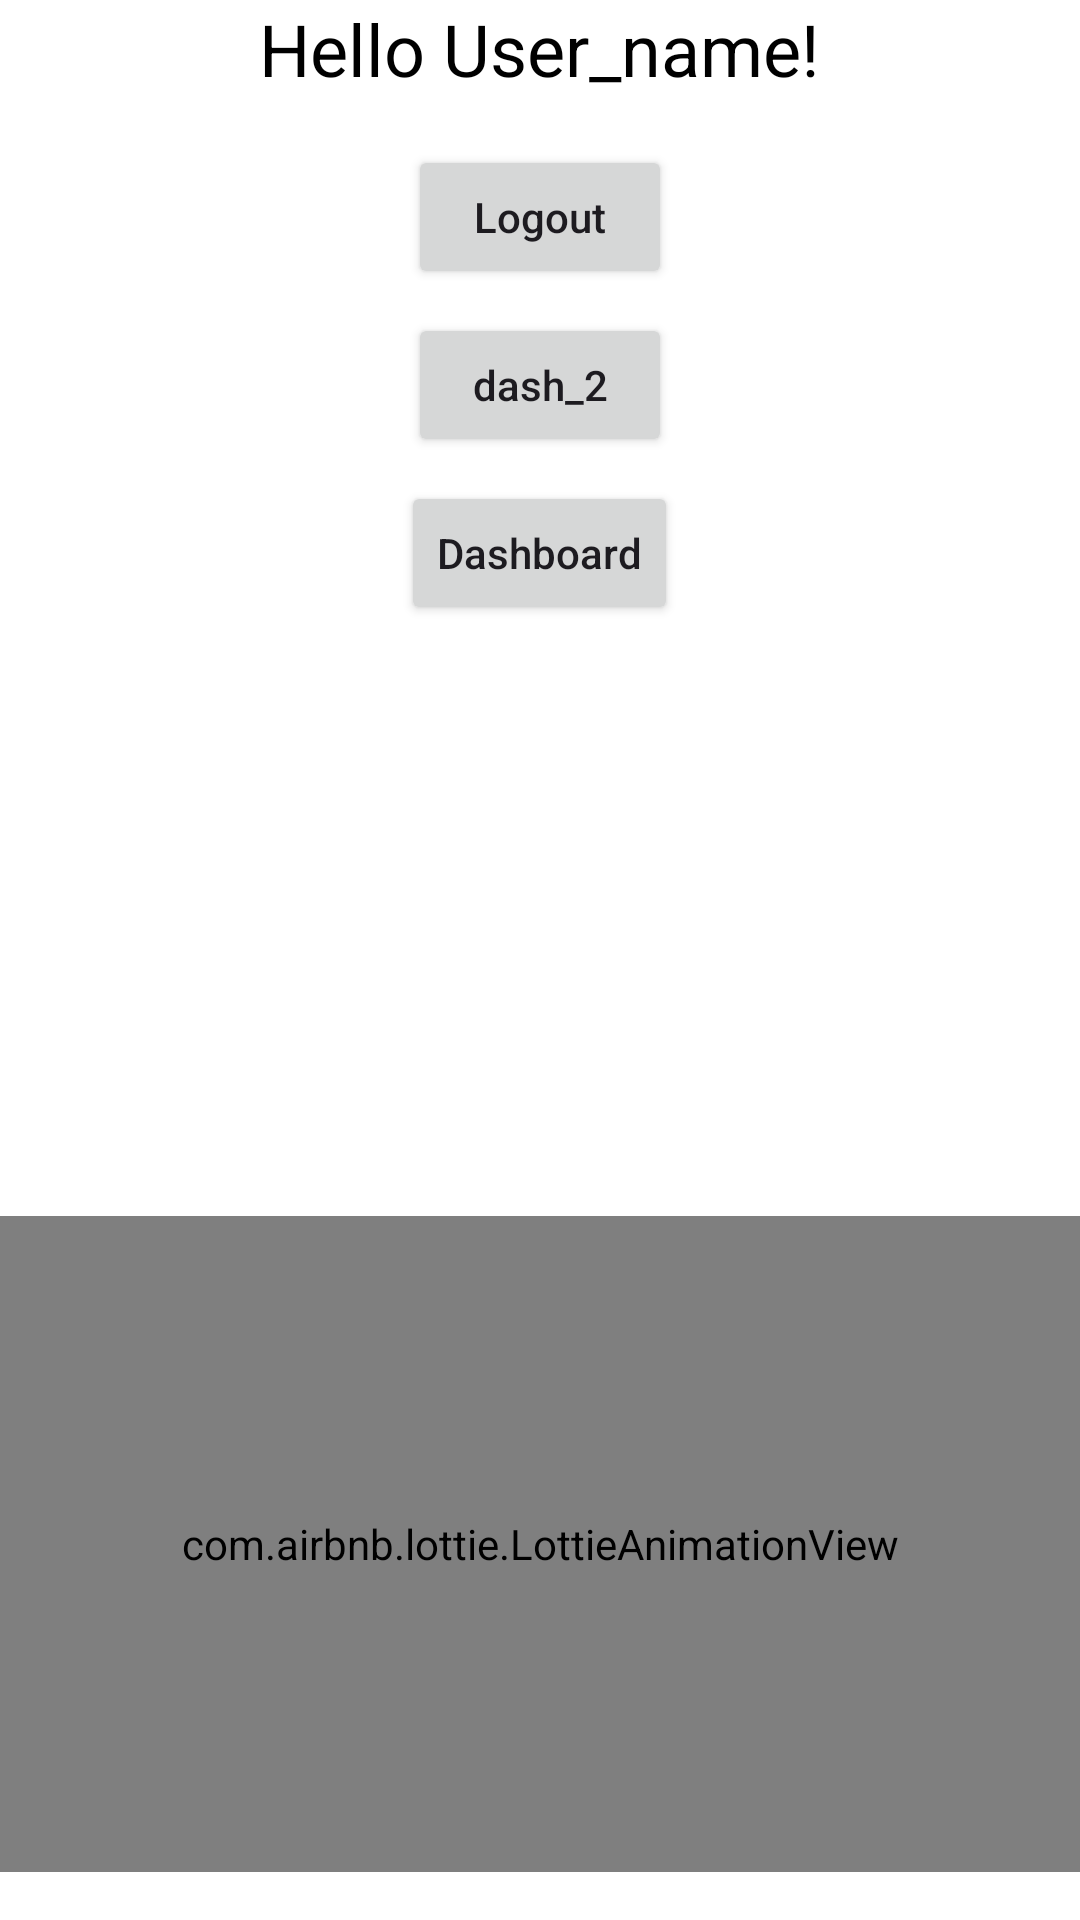

This screen was rendered from an Android layout file. Write that file and the resources it references.
<!-- AndroidManifest.xml: application theme Theme.ET -->
<!-- res/layout/activity_main.xml -->
<?xml version="1.0" encoding="utf-8"?>
<LinearLayout xmlns:android="http://schemas.android.com/apk/res/android"
    xmlns:tools="http://schemas.android.com/tools"
    xmlns:app="http://schemas.android.com/apk/res-auto"
    android:id="@+id/main"
    android:layout_width="match_parent"
    android:layout_height="match_parent"
    android:orientation="vertical"
    android:gravity="center"
    android:background="@color/white"
    tools:context=".MainActivity">

    <TextView
        android:id="@+id/user_details"
        android:layout_width="wrap_content"
        android:layout_height="wrap_content"
        android:text="@string/hello_user_name"
        android:textSize="24sp"
        android:textColor="@android:color/black"
        android:layout_marginBottom="16dp"/>

    <Button
        android:id="@+id/logout"
        android:layout_width="wrap_content"
        android:layout_height="wrap_content"
        android:text="@string/logout"
        android:textAllCaps="false"
        android:layout_marginBottom="8dp"/>
    <Button
        android:id="@+id/dash_2"
        android:layout_width="wrap_content"
        android:layout_height="wrap_content"
        android:text="dash_2"
        android:textAllCaps="false"
        android:layout_marginBottom="8dp"/>

    <Button
        android:id="@+id/dashboard"
        android:layout_width="wrap_content"
        android:layout_height="wrap_content"
        android:text="@string/dashboard"
        android:textAllCaps="false"/>

    <ImageView
        android:layout_width="178dp"
        android:layout_height="149dp"
        android:layout_marginTop="32dp"
        android:src="@drawable/img_1"
        tools:ignore="ContentDescription" />
    <com.airbnb.lottie.LottieAnimationView
        app:lottie_rawRes="@raw/anime"
        android:id="@+id/anime1"
        android:layout_width="match_parent"
        android:layout_height="match_parent"
        android:src="@drawable/ic_launcher_background"
        android:layout_marginTop="16dp"
        android:layout_marginBottom="16dp"
        app:lottie_autoPlay="true"
        app:lottie_speed="1"
        app:lottie_loop="true"/>
</LinearLayout>
<!-- resources referenced by this layout -->
<resources>
  <color name="white">#FFFFFFFF</color>
  <string name="dashboard">Dashboard</string>
  <string name="hello_user_name">Hello User_name!</string>
  <string name="logout">Logout</string>
  <style name="Theme.ET" parent="Base.Theme.ET" />
  <style name="Base.Theme.ET" parent="Theme.Material3.DayNight.NoActionBar">
          
          
      </style>
</resources>
